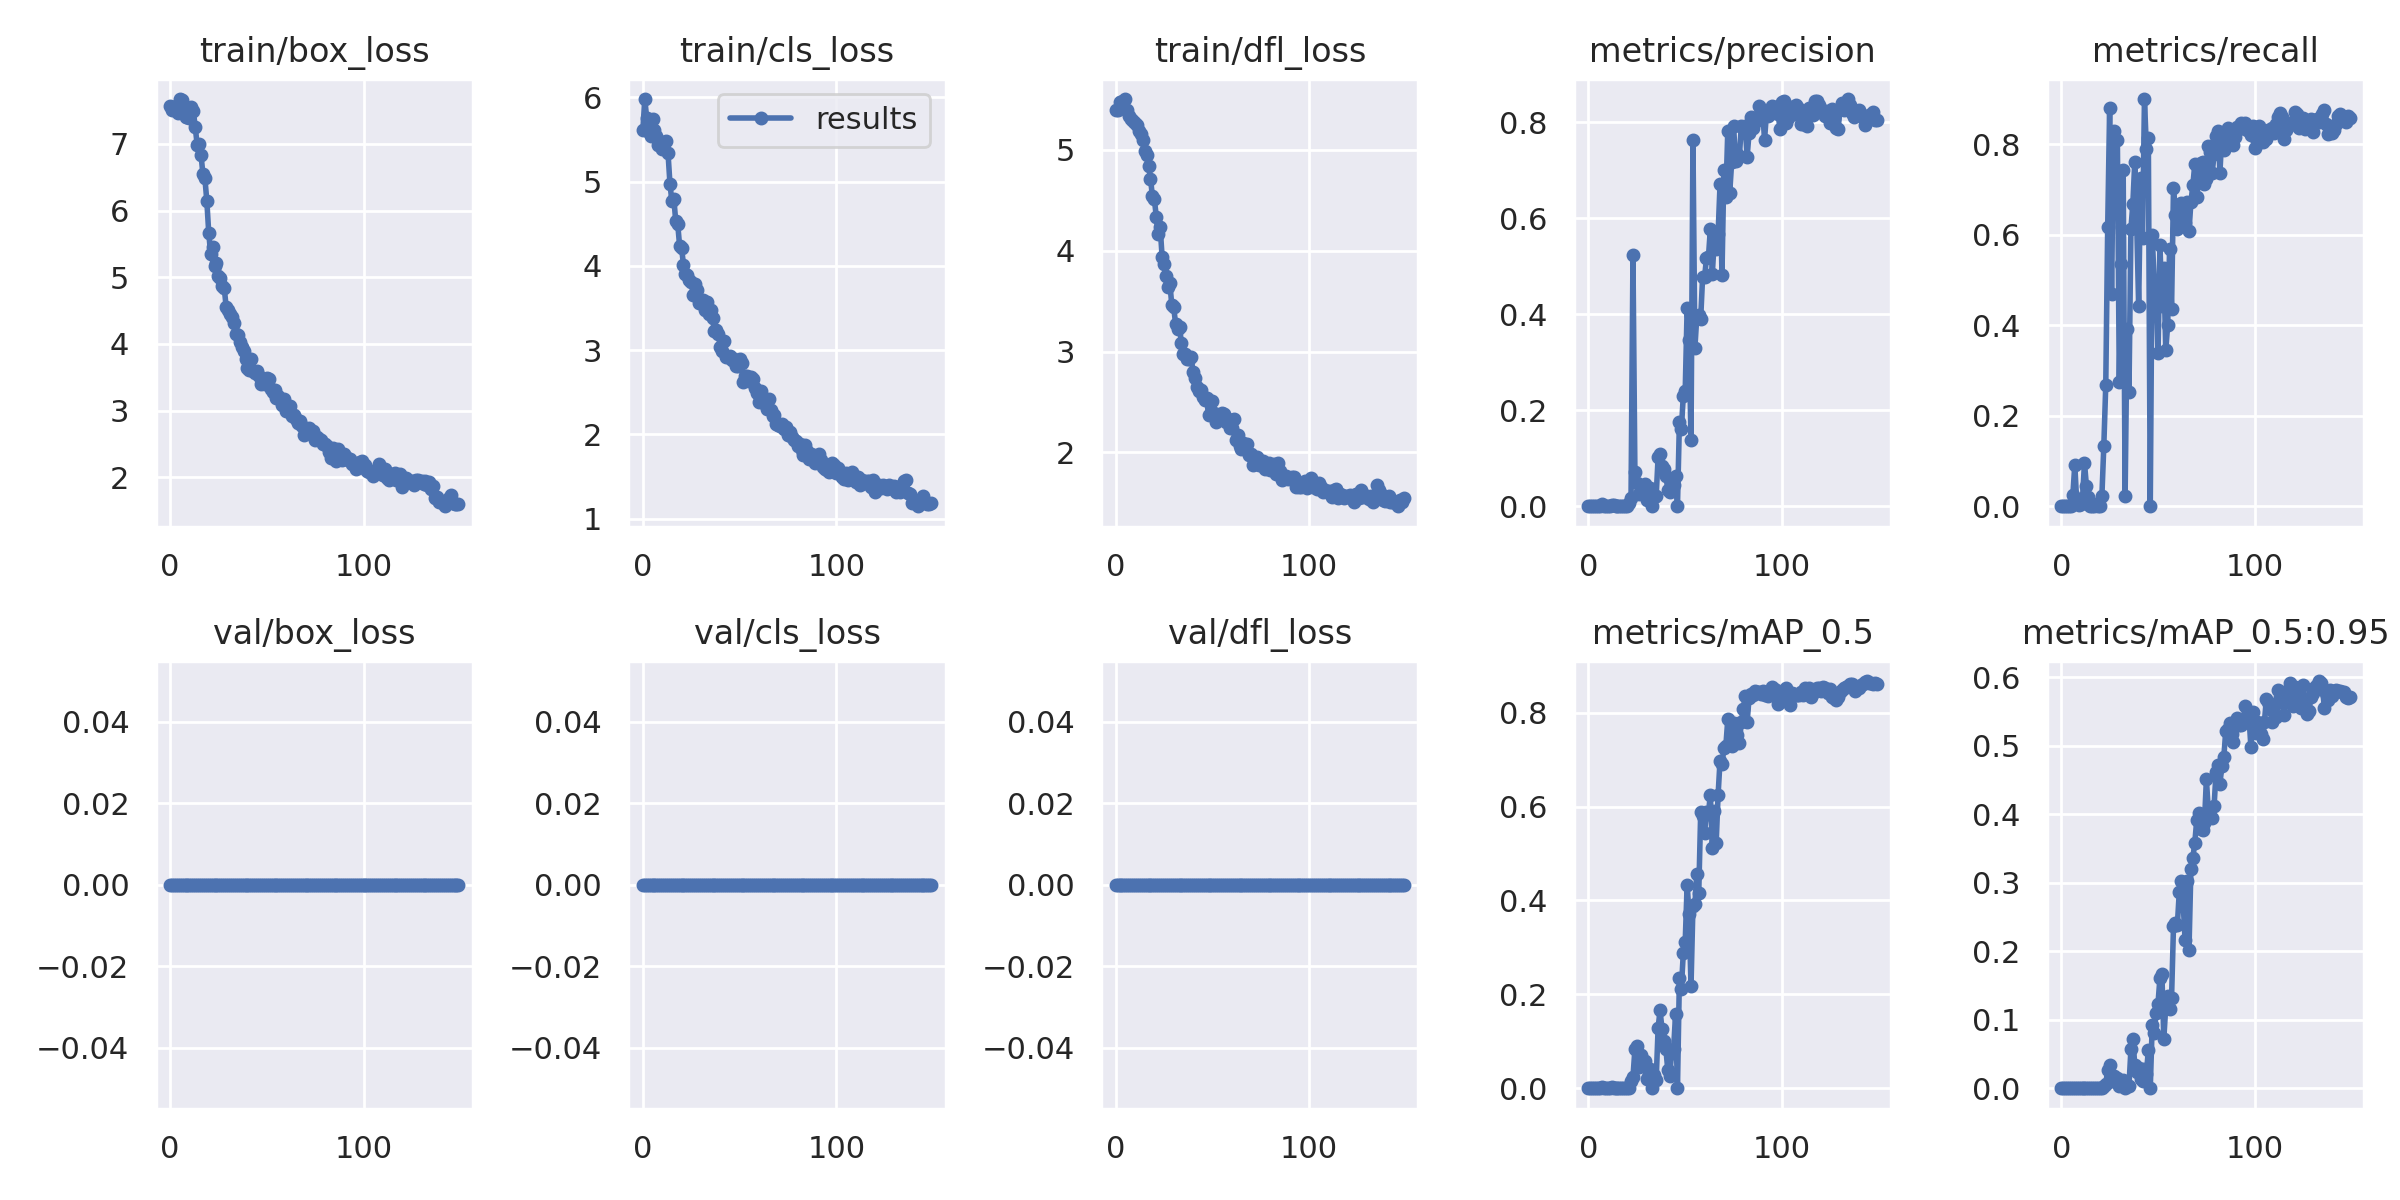

The table this chart was drawn from, first rows:
epoch, train/box_loss, train/cls_loss, train/dfl_loss, metrics/precision, metrics/recall, metrics/mAP_0.5, metrics/mAP_0.5:0.95, val/box_loss, val/cls_loss, val/dfl_loss, x/lr0, x/lr1, x/lr2
0, 7.569, 5.609, 5.393, 0, 0, 0, 0, 0, 0, 0, 0.0856, 0.0016, 0.0016
1, 7.507, 5.979, 5.398, 0, 0, 0, 0, 0, 0, 0, 0.07028, 0.003278, 0.003278
2, 7.528, 5.749, 5.47, 0, 0, 0, 0, 0, 0, 0, 0.05493, 0.004934, 0.004934
3, 7.564, 5.584, 5.47, 0, 0, 0, 0, 0, 0, 0, 0.03957, 0.006567, 0.006567
4, 7.467, 5.544, 5.488, 0, 0, 0, 0, 0, 0, 0, 0.02418, 0.008178, 0.008178
5, 7.673, 5.745, 5.503, 0, 0, 0, 0, 0, 0, 0, 0.00967, 0.00967, 0.00967
6, 7.664, 5.615, 5.396, 0.001418, 0.02482, 0.0007352, 0.0001304, 0, 0, 0, 0.00967, 0.00967, 0.00967
7, 7.463, 5.538, 5.34, 0.004402, 0.09194, 0.003195, 0.0005303, 0, 0, 0, 0.009604, 0.009604, 0.009604
8, 7.398, 5.437, 5.309, 0.0004217, 0.007389, 0.0002334, 2.3335e-05, 0, 0, 0, 0.009538, 0.009538, 0.009538
9, 7.402, 5.435, 5.288, 0.0001196, 0.002525, 6.2755e-05, 6.2755e-06, 0, 0, 0, 0.009472, 0.009472, 0.009472
10, 7.384, 5.392, 5.266, 0.0002049, 0.005051, 0.0001044, 1.5599e-05, 0, 0, 0, 0.009406, 0.009406, 0.009406
11, 7.548, 5.474, 5.246, 0.0008329, 0.01743, 0.0004333, 4.9355e-05, 0, 0, 0, 0.00934, 0.00934, 0.00934
12, 7.495, 5.478, 5.19, 0.00345, 0.09584, 0.002596, 0.0004361, 0, 0, 0, 0.009274, 0.009274, 0.009274
13, 7.256, 5.341, 5.157, 0.001751, 0.04533, 0.0009647, 0.0001842, 0, 0, 0, 0.009208, 0.009208, 0.009208
14, 6.989, 4.974, 5.098, 0.0008937, 0.02008, 0.0004587, 6.3605e-05, 0, 0, 0, 0.009142, 0.009142, 0.009142
15, 6.994, 4.767, 4.988, 0, 0, 0, 0, 0, 0, 0, 0.009076, 0.009076, 0.009076
16, 6.837, 4.798, 4.951, 0, 0, 0, 0, 0, 0, 0, 0.00901, 0.00901, 0.00901
17, 6.541, 4.528, 4.844, 0, 0, 0, 0, 0, 0, 0, 0.008944, 0.008944, 0.008944
18, 6.486, 4.5, 4.715, 0.0001692, 0.004926, 0.0001326, 1.3265e-05, 0, 0, 0, 0.008878, 0.008878, 0.008878
19, 6.144, 4.235, 4.538, 0, 0, 0, 0, 0, 0, 0, 0.008812, 0.008812, 0.008812
20, 5.664, 4.213, 4.51, 0, 0, 0, 0, 0, 0, 0, 0.008746, 0.008746, 0.008746
21, 5.344, 4.012, 4.335, 0.006775, 0.02267, 0.001232, 0.0001875, 0, 0, 0, 0.00868, 0.00868, 0.00868
22, 5.454, 3.902, 4.164, 0.01622, 0.1338, 0.01439, 0.002647, 0, 0, 0, 0.008614, 0.008614, 0.008614
23, 5.17, 3.896, 4.236, 0.5223, 0.2677, 0.02351, 0.006816, 0, 0, 0, 0.008548, 0.008548, 0.008548
24, 5.211, 3.835, 3.941, 0.07193, 0.6169, 0.08277, 0.02652, 0, 0, 0, 0.008482, 0.008482, 0.008482
25, 5.018, 3.81, 3.868, 0.04836, 0.8788, 0.08962, 0.03402, 0, 0, 0, 0.008416, 0.008416, 0.008416
26, 4.983, 3.655, 3.746, 0.02587, 0.4683, 0.0456, 0.0111, 0, 0, 0, 0.00835, 0.00835, 0.00835
27, 4.876, 3.784, 3.635, 0.04195, 0.829, 0.07029, 0.01817, 0, 0, 0, 0.008284, 0.008284, 0.008284
28, 4.842, 3.711, 3.678, 0.04015, 0.7452, 0.0574, 0.01411, 0, 0, 0, 0.008218, 0.008218, 0.008218
29, 4.553, 3.556, 3.463, 0.04617, 0.8086, 0.05831, 0.01443, 0, 0, 0, 0.008152, 0.008152, 0.008152
30, 4.505, 3.582, 3.438, 0.01308, 0.2739, 0.01971, 0.0029, 0, 0, 0, 0.008086, 0.008086, 0.008086
31, 4.443, 3.596, 3.271, 0.02793, 0.5348, 0.02454, 0.006112, 0, 0, 0, 0.00802, 0.00802, 0.00802
32, 4.403, 3.479, 3.227, 0.03703, 0.7421, 0.04049, 0.01254, 0, 0, 0, 0.007954, 0.007954, 0.007954
33, 4.321, 3.57, 3.24, 0.001416, 0.02273, 0.0007413, 0.0001061, 0, 0, 0, 0.007888, 0.007888, 0.007888
34, 4.147, 3.424, 3.084, 0.01921, 0.3912, 0.02727, 0.005222, 0, 0, 0, 0.007822, 0.007822, 0.007822
35, 4.141, 3.479, 2.978, 0.02161, 0.252, 0.01788, 0.003633, 0, 0, 0, 0.007756, 0.007756, 0.007756
36, 4.028, 3.377, 2.973, 0.1025, 0.6124, 0.1288, 0.05685, 0, 0, 0, 0.00769, 0.00769, 0.00769
37, 3.948, 3.227, 2.929, 0.1089, 0.6683, 0.166, 0.07237, 0, 0, 0, 0.007624, 0.007624, 0.007624
38, 3.889, 3.237, 2.926, 0.08375, 0.7612, 0.1264, 0.03389, 0, 0, 0, 0.007558, 0.007558, 0.007558
39, 3.77, 3.195, 2.945, 0.07655, 0.6238, 0.1008, 0.02403, 0, 0, 0, 0.007492, 0.007492, 0.007492
40, 3.637, 3.038, 2.798, 0.06402, 0.4431, 0.08412, 0.03014, 0, 0, 0, 0.007426, 0.007426, 0.007426
41, 3.607, 2.985, 2.733, 0.03478, 0.7255, 0.0387, 0.01378, 0, 0, 0, 0.00736, 0.00736, 0.00736
42, 3.773, 3.103, 2.652, 0.02892, 0.5931, 0.02715, 0.01046, 0, 0, 0, 0.007294, 0.007294, 0.007294
43, 3.594, 2.922, 2.607, 0.04593, 0.8996, 0.07559, 0.0287, 0, 0, 0, 0.007228, 0.007228, 0.007228
44, 3.561, 2.914, 2.62, 0.04334, 0.7896, 0.08325, 0.02109, 0, 0, 0, 0.007162, 0.007162, 0.007162
45, 3.601, 2.934, 2.552, 0.06266, 0.8136, 0.1572, 0.05571, 0, 0, 0, 0.007096, 0.007096, 0.007096
46, 3.524, 2.886, 2.523, 0, 0, 0, 0, 0, 0, 0, 0.00703, 0.00703, 0.00703
47, 3.394, 2.89, 2.536, 0.175, 0.599, 0.2347, 0.09216, 0, 0, 0, 0.006964, 0.006964, 0.006964
48, 3.416, 2.808, 2.367, 0.1599, 0.4972, 0.2122, 0.08001, 0, 0, 0, 0.006898, 0.006898, 0.006898
49, 3.401, 2.814, 2.496, 0.2291, 0.4903, 0.2871, 0.11, 0, 0, 0, 0.006832, 0.006832, 0.006832
50, 3.487, 2.899, 2.512, 0.24, 0.3376, 0.3118, 0.1236, 0, 0, 0, 0.006766, 0.006766, 0.006766
51, 3.475, 2.841, 2.391, 0.4135, 0.578, 0.434, 0.1612, 0, 0, 0, 0.0067, 0.0067, 0.0067
52, 3.332, 2.625, 2.304, 0.3459, 0.4418, 0.3705, 0.1669, 0, 0, 0, 0.006634, 0.006634, 0.006634
53, 3.28, 2.692, 2.34, 0.1374, 0.5274, 0.2178, 0.07221, 0, 0, 0, 0.006568, 0.006568, 0.006568
54, 3.304, 2.697, 2.341, 0.7621, 0.3446, 0.3881, 0.1191, 0, 0, 0, 0.006502, 0.006502, 0.006502
55, 3.186, 2.637, 2.388, 0.3297, 0.4001, 0.3915, 0.1354, 0, 0, 0, 0.006436, 0.006436, 0.006436
56, 3.213, 2.683, 2.377, 0.3954, 0.5689, 0.4565, 0.1164, 0, 0, 0, 0.00637, 0.00637, 0.00637
57, 3.174, 2.659, 2.303, 0.3991, 0.4361, 0.4164, 0.1316, 0, 0, 0, 0.006304, 0.006304, 0.006304
58, 3.08, 2.553, 2.329, 0.3906, 0.703, 0.5875, 0.2366, 0, 0, 0, 0.006238, 0.006238, 0.006238
59, 3.177, 2.488, 2.246, 0.4782, 0.6429, 0.5807, 0.2409, 0, 0, 0, 0.006172, 0.006172, 0.006172
... 90 more rows
